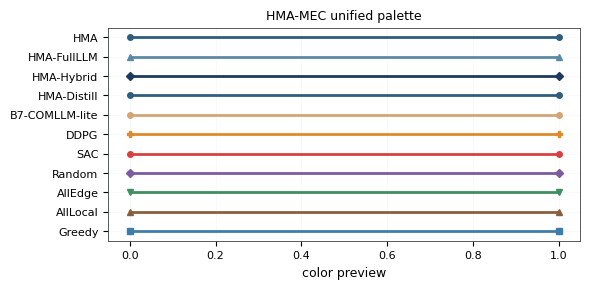

Write the Python code that produced this figure.
# -*- coding: utf-8 -*-
"""
Unified academic color palette for all figures in the paper.

Design principles:
  - ColorBrewer-derived, perceptually uniform and printer-friendly.
  - Distinguishable in both color and grayscale.
  - High contrast between HMA-MEC variants and baselines; baselines share
    a muted gray family so the proposed method pops out.
  - Consistent mapping: a given method has the same color across all figures.

Usage:
    from visual.palette import PALETTE, method_color, set_paper_style

Public API
----------
PALETTE            : dict of all named colors used in the paper
METHOD_COLORS      : {method_name -> hex color}
PERTURB_COLORS     : {perturbation_type -> hex color}
ROLE_COLORS        : Agent role -> hex color (for fig_arch)
set_paper_style()  : apply unified matplotlib rcParams (fonts, dpi, sizes)
apply_method_colors(plt, axis_or_fig)
"""

import matplotlib
import matplotlib.pyplot as plt


# ============================================================
# 1. Named color tokens (single source of truth)
# ============================================================
PALETTE = {
    # Primary brand: deep teal-navy, used for HMA-MEC family
    'hma_primary':    '#2E5E7E',   # main HMA-Distill
    'hma_hybrid':     '#1E3A5F',   # HMA-Hybrid (slightly darker)
    'hma_fullllm':    '#5B8AA6',   # HMA-FullLLM (lighter teal)

    # Baselines: vibrant, distinct colors
    'sac':            '#D94040',   # bright red for primary DRL baseline
    'ddpg':           '#E08B2B',   # vivid orange
    'greedy':         '#3E7DAA',   # medium blue
    'alllocal':       '#8B5E3C',   # warm brown
    'alledge':        '#3E8E61',   # forest green
    'random':         '#7E5A9E',   # medium purple
    'comllm':         '#D4A574',   # warm tan (single LLM baseline)

    # Perturbation colors (E6)
    'channel_drop':   '#3E6F89',
    'server_fail':    '#C45B5B',
    'dishonest_ua':   '#7E8C5A',

    # Agent roles (fig_arch)
    'role_env':       '#8DA9C4',
    'role_ua':        '#588B8B',
    'role_ea':        '#8FB992',
    'role_oa':        '#D4A574',
    'role_va':        '#C45B5B',
    'role_distill':   '#2E5E7E',

    # Semantic
    'primary':        '#2E5E7E',
    'secondary':      '#C45B5B',
    'highlight':      '#D4A574',
    'neutral_dark':   '#3A3F45',
    'neutral_med':    '#8C99A8',
    'neutral_light':  '#F4F6F8',
    'grid':           '#D9DEE3',
    'arrow':          '#555555',
    'arrow_hot':      '#AA3333',
}

# ============================================================
# 2. Method -> color mapping (used by E1, E2, E5, E7, E8, E9)
# ============================================================
METHOD_COLORS = {
    'Greedy':        PALETTE['greedy'],
    'AllLocal':      PALETTE['alllocal'],
    'AllEdge':       PALETTE['alledge'],
    'Random':        PALETTE['random'],
    'SAC':           PALETTE['sac'],
    'DDPG':          PALETTE['ddpg'],
    'B7-COMLLM-lite':PALETTE['comllm'],
    'HMA-Distill':   PALETTE['hma_primary'],
 'HMA-Hybrid':    PALETTE['hma_hybrid'],
    'HMA-FullLLM':   PALETTE['hma_fullllm'],
    'HMA':           PALETTE['hma_primary'],
}

PERTURB_COLORS = {
    'channel_drop':   PALETTE['channel_drop'],
    'server_fail':    PALETTE['server_fail'],
    'dishonest_ua':   PALETTE['dishonest_ua'],
}

ROLE_COLORS = {
    'env':      PALETTE['role_env'],
    'ua':       PALETTE['role_ua'],
    'ea':       PALETTE['role_ea'],
    'oa':       PALETTE['role_oa'],
    'va':       PALETTE['role_va'],
    'distill':  PALETTE['role_distill'],
}


# ============================================================
# 3. Convenience accessor
# ============================================================
def method_color(name: str) -> str:
    """Return color for a method name. Falls back to neutral gray."""
    return METHOD_COLORS.get(name, PALETTE['neutral_med'])


def perturb_color(name: str) -> str:
    return PERTURB_COLORS.get(name, PALETTE['neutral_med'])


def role_color(name: str) -> str:
    return ROLE_COLORS.get(name, PALETTE['neutral_med'])


# ============================================================
# 4. Unified matplotlib style
# ============================================================
def set_paper_style():
    """Apply paper-wide matplotlib style: fonts, sizes, dpi, gridlines.

    Safe to call at the top of any fig_*.py module.
    """
    plt.rcParams.update({
        'font.family':       'sans-serif',
        'font.serif':        ['DejaVu Serif', 'Times New Roman'],
        'font.sans-serif':   ['DejaVu Sans', 'Arial', 'Helvetica'],
        'mathtext.fontset':  'dejavusans',
        'axes.unicode_minus': False,
        'pdf.fonttype':       42,
        'ps.fonttype':        42,
        'savefig.dpi':        1200,
        'figure.dpi':         120,
        'axes.labelsize':     9,
        'axes.titlesize':     9,
        'xtick.labelsize':    8,
        'ytick.labelsize':    8,
        'legend.fontsize':     7,
        'legend.frameon':     False,
        'axes.edgecolor':     PALETTE['neutral_dark'],
        'axes.linewidth':     0.6,
        'grid.color':         PALETTE['grid'],
        'grid.linewidth':     0.4,
        'grid.alpha':         0.7,
        'axes.grid':          True,
        'axes.axisbelow':     True,
        'lines.linewidth':    1.2,
        'lines.markersize':   4,
        'patch.linewidth':    0.4,
        'patch.edgecolor':    PALETTE['neutral_dark'],
    })


# Marker / linestyle cycle to enhance grayscale distinction
_METHOD_MARKERS = {
    'Greedy':     's',
    'AllLocal':   '^',
    'AllEdge':    'v',
    'Random':     'D',
    'SAC':        'o',
    'DDPG':       'P',
    'HMA-Distill':'o',
    'HMA-Hybrid': 'D',
    'HMA-FullLLM':'^',
    'HMA':        'o',
}


def method_marker(name: str) -> str:
    return _METHOD_MARKERS.get(name, 'o')


if __name__ == "__main__":
    set_paper_style()
    import matplotlib.pyplot as plt
    fig, ax = plt.subplots(figsize=(6, 3))
    for i, (name, c) in enumerate(METHOD_COLORS.items()):
        ax.plot([0, 1], [i, i], color=c, marker=method_marker(name),
                label=name, linewidth=2)
    ax.set_yticks(range(len(METHOD_COLORS)))
    ax.set_yticklabels(list(METHOD_COLORS.keys()))
    ax.set_xlabel('color preview')
    ax.set_title('HMA-MEC unified palette')
    ax.grid(True, alpha=0.3)
    plt.tight_layout()
    plt.savefig('palette_preview.png', dpi=200, bbox_inches='tight')
    print('palette_preview.png saved')
